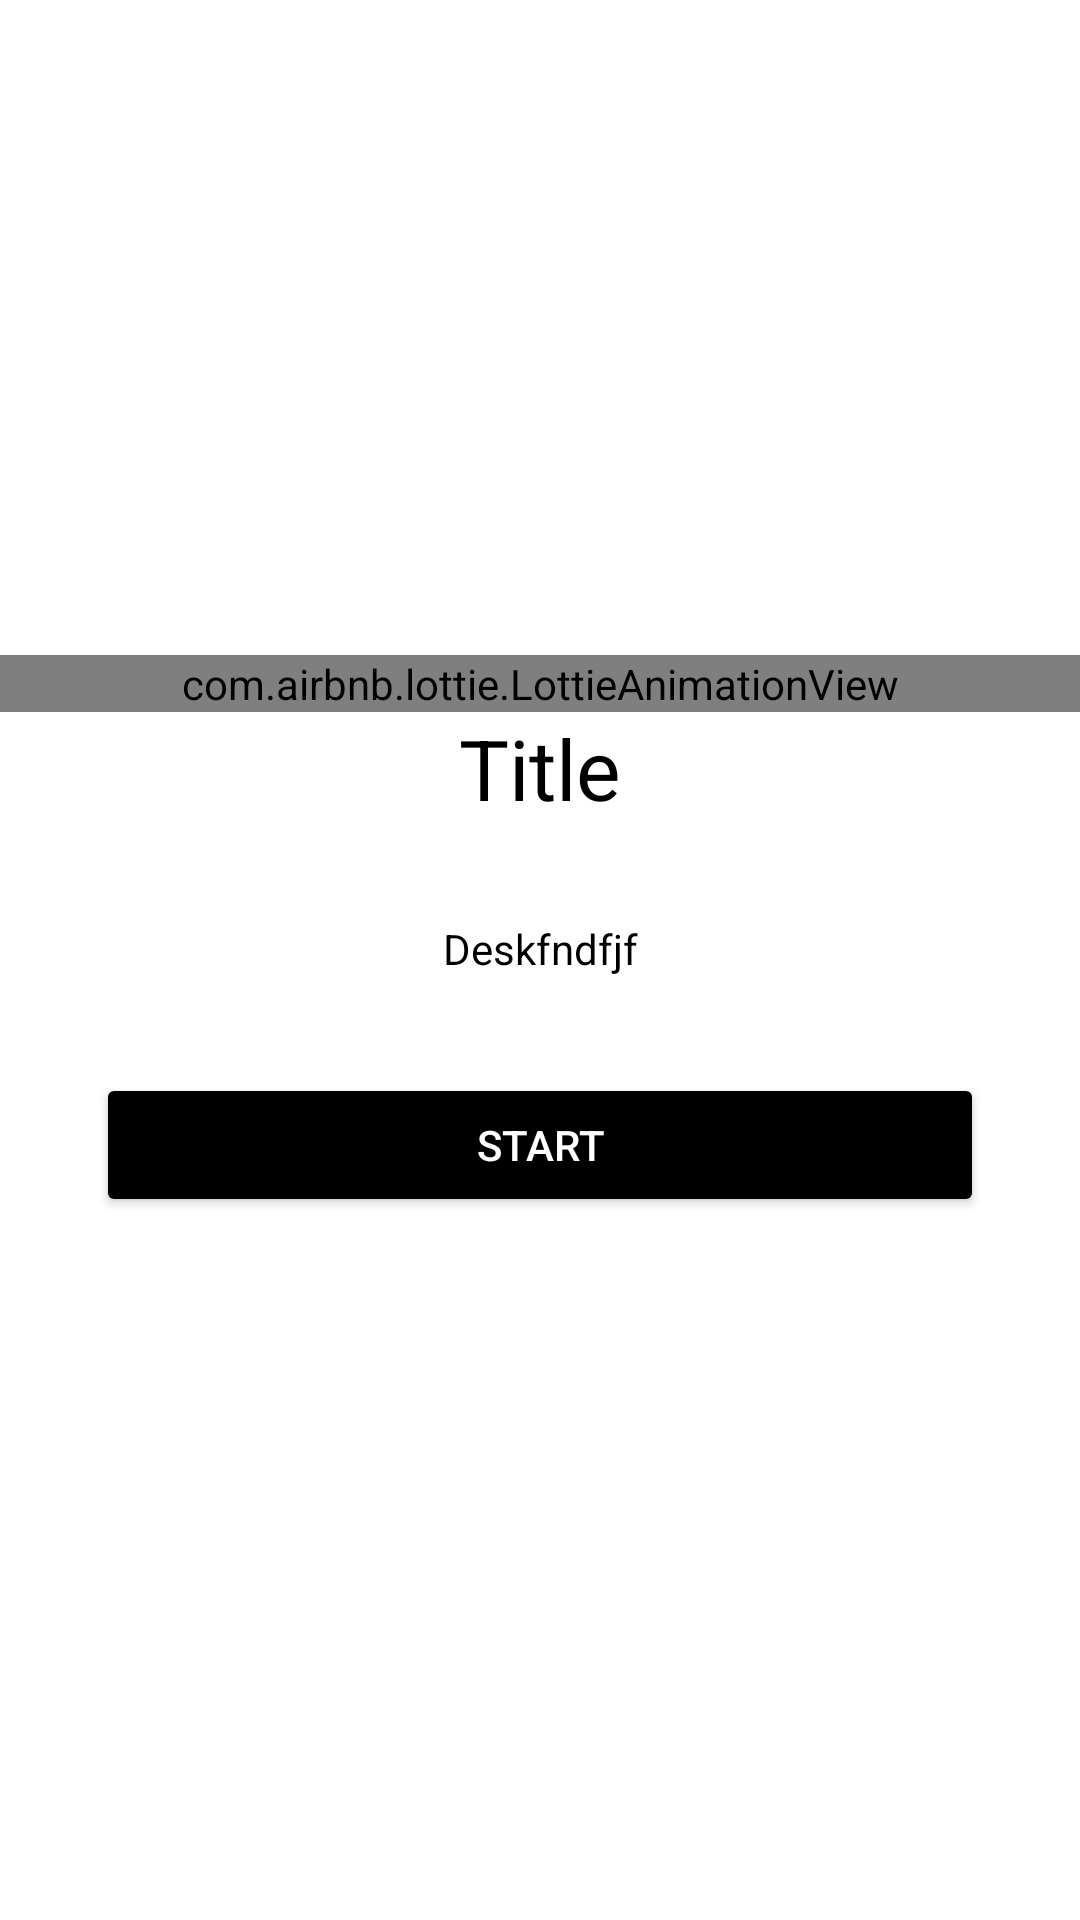

Here is an Android app screen rendered from its layout file. Give the layout XML and the strings, colors and styles it references.
<!-- AndroidManifest.xml: application theme Theme.Homwork2 -->
<!-- res/layout/pager_board.xml -->
<?xml version="1.0" encoding="utf-8"?>
<androidx.appcompat.widget.LinearLayoutCompat xmlns:android="http://schemas.android.com/apk/res/android"
    android:layout_width="match_parent"
    xmlns:tools="http://schemas.android.com/tools"
    xmlns:app="http://schemas.android.com/apk/res-auto"
    android:orientation="vertical"
    android:gravity="center"
    android:background="@color/white"
    android:layout_height="match_parent">


    <com.airbnb.lottie.LottieAnimationView
        android:id="@+id/animationView"
        android:layout_marginTop="16dp"
        android:layout_width="match_parent"
        android:layout_height="wrap_content"
        app:lottie_autoPlay="true"
        app:lottie_loop="true"/>

    <TextView
        android:textColor="@color/black"
        android:id="@+id/textTitle"
        android:layout_width="wrap_content"
        android:layout_marginBottom="32dp"
        android:layout_height="wrap_content"
        android:text="Title"
        android:textSize="28sp"/>

    <TextView
        android:id="@+id/text_info"
        android:layout_width="match_parent"
        android:textAlignment="center"
        android:textColor="@color/black"
        android:layout_marginHorizontal="20dp"
        android:layout_height="wrap_content"
        android:text="Deskfndfjf"/>

    <Button
        android:id="@+id/btnStart"
        android:layout_margin="32dp"
        android:backgroundTint="@color/black"
        android:text="Start"
        android:textColor="@color/white"
        android:layout_width="match_parent"
        android:layout_height="wrap_content"/>

</androidx.appcompat.widget.LinearLayoutCompat>
<!-- resources referenced by this layout -->
<resources>
  <color name="black">#FF000000</color>
  <color name="white">#FFFFFFFF</color>
  <style name="Theme.Homwork2" parent="Theme.MaterialComponents.DayNight.DarkActionBar.Bridge">
          
          <item name="colorPrimary">#0000</item>
          <item name="colorPrimaryVariant">#0000</item>
          <item name="colorOnPrimary">@color/white</item>
          
          <item name="colorSecondary">@color/teal_200</item>
          <item name="colorSecondaryVariant">@color/teal_700</item>
          <item name="colorOnSecondary">@color/black</item>
          
          <item name="android:statusBarColor">#0000</item>
          
          <item name="android:windowTranslucentNavigation">true</item>
      </style>
  <color name="teal_200">#FF03DAC5</color>
  <color name="teal_700">#FF018786</color>
</resources>
